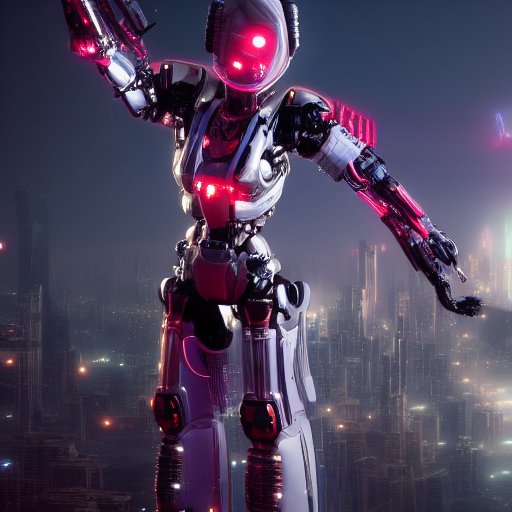
Generation parameters embedded in this image by ComfyUI (PNG 'prompt' text chunk: the API-format workflow graph, JSON):
{"3":{"inputs":{"seed":203234439873792,"steps":20,"cfg":8.0,"sampler_name":"euler","scheduler":"normal","denoise":1.0,"model":["4",0],"positive":["6",0],"negative":["7",0],"latent_image":["5",0]},"class_type":"KSampler","_meta":{"title":"KSampler"}},"4":{"inputs":{"ckpt_name":"v1-5-pruned-emaonly-fp16.safetensors"},"class_type":"CheckpointLoaderSimple","_meta":{"title":"Load Checkpoint"}},"5":{"inputs":{"width":512,"height":512,"batch_size":1},"class_type":"EmptyLatentImage","_meta":{"title":"Empty Latent Image"}},"6":{"inputs":{"text":"A cybernetic humanoid with mechanical wings standing on the edge of a futuristic skyline, cyberpunk theme, neon accents, highly detailed mech suit, dark sci-fi, ray-traced reflections, ultra-HD, cinematic realism.","clip":["4",1]},"class_type":"CLIPTextEncode","_meta":{"title":"CLIP Text Encode (Prompt)"}},"7":{"inputs":{"text":"text, watermark","clip":["4",1]},"class_type":"CLIPTextEncode","_meta":{"title":"CLIP Text Encode (Prompt)"}},"8":{"inputs":{"samples":["3",0],"vae":["4",2]},"class_type":"VAEDecode","_meta":{"title":"VAE Decode"}},"9":{"inputs":{"filename_prefix":"ComfyUI","images":["8",0]},"class_type":"SaveImage","_meta":{"title":"Save Image"}}}